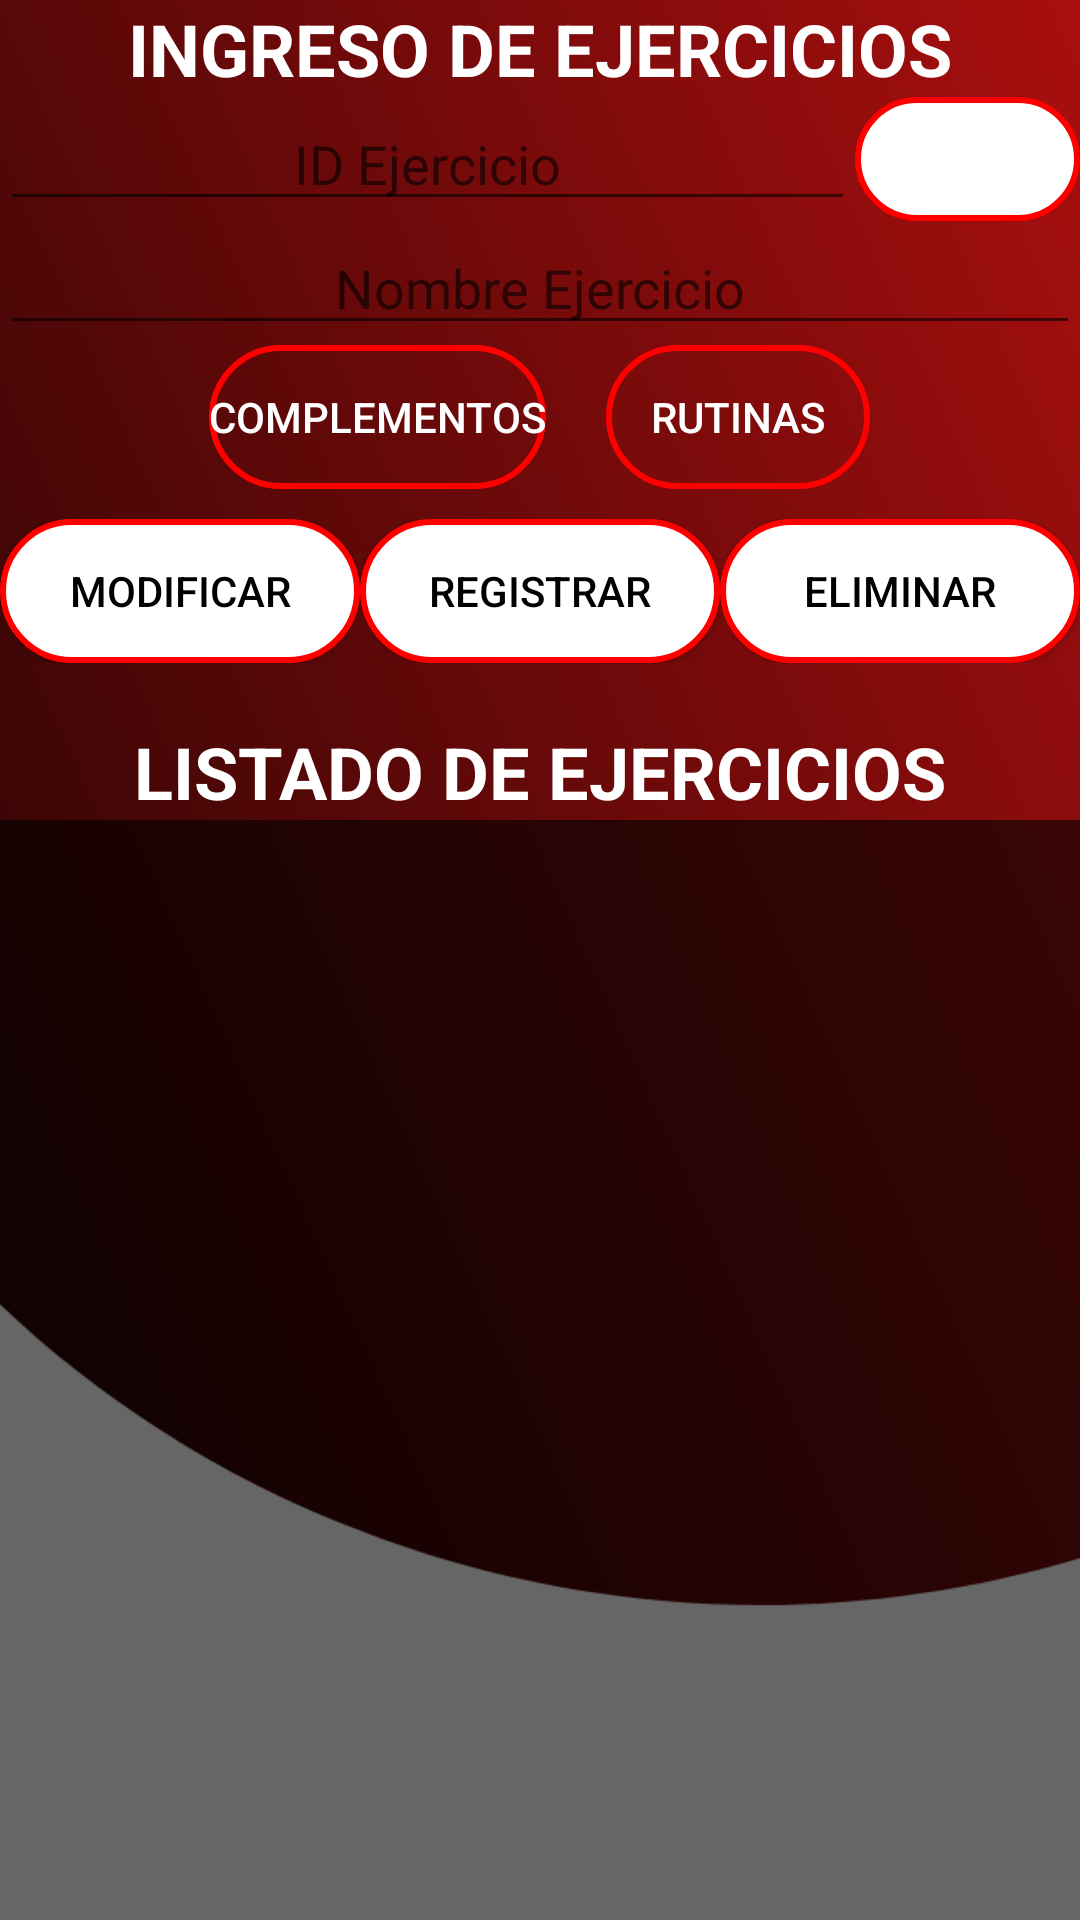

Layout XML and referenced resources for this Android screen:
<!-- AndroidManifest.xml: application theme Theme.AutoGym1 -->
<!-- res/layout/fragments_ejercicios.xml -->
<?xml version="1.0" encoding="utf-8"?>
<LinearLayout xmlns:android="http://schemas.android.com/apk/res/android"
    xmlns:tools="http://schemas.android.com/tools"
    android:orientation="vertical"
    android:layout_width="match_parent"
    android:layout_height="match_parent"
    android:layout_marginTop="80dp"
    android:layout_marginBottom="10dp"
    android:layout_marginRight="10dp"
    android:layout_marginLeft="10dp"
    android:background="@drawable/fondo_inicio">

    <TextView
        android:layout_width="match_parent"
        android:layout_height="wrap_content"
        android:text="@string/titulo_ejercicios"
        android:textAlignment="center"
        android:textAllCaps="true"
        android:textSize="24sp"
        android:textStyle="bold"
        android:textColor="@color/white"/>

    <LinearLayout
        android:layout_width="match_parent"
        android:layout_height="wrap_content"
        android:orientation="horizontal">

        <EditText
            android:id="@+id/txt_idEjercicio"
            android:layout_width="wrap_content"
            android:layout_height="wrap_content"
            android:layout_weight="1"
            android:ems="10"
            android:hint="ID Ejercicio"
            android:inputType="number"
            android:textAlignment="center"/>

        <ImageButton
            android:id="@+id/btn_buscarEjercicios"
            android:layout_width="wrap_content"
            android:layout_height="match_parent"
            android:layout_weight="1"
            android:background="@drawable/style_button2"
            android:src="@drawable/ic_buscar" />
    </LinearLayout>

    <EditText
        android:id="@+id/txt_nombreEjercicio"
        android:layout_width="match_parent"
        android:layout_height="wrap_content"
        android:ems="10"
        android:hint="Nombre Ejercicio"
        android:inputType="textPersonName"
        android:textAlignment="center"/>

    <LinearLayout
        android:layout_width="wrap_content"
        android:layout_height="wrap_content"
        android:orientation="horizontal"
        android:layout_gravity="center">

        <Button
            android:id="@+id/btn_selComplemento"
            android:layout_width="wrap_content"
            android:layout_height="wrap_content"
            android:background="@drawable/style_button"
            android:textColor="@color/white"
            android:text="Complementos"
            android:layout_marginRight="20dp"/>

        <Button
            android:id="@+id/btn_selRutina"
            android:layout_width="wrap_content"
            android:layout_height="wrap_content"
            android:background="@drawable/style_button"
            android:textColor="@color/white"
            android:text="Rutinas"/>

    </LinearLayout>

    <LinearLayout
        android:layout_width="match_parent"
        android:layout_height="wrap_content"
        android:orientation="horizontal"
        android:layout_marginTop="10dp">

        <Button
            android:id="@+id/btn_modificarEjercicios"
            android:layout_width="wrap_content"
            android:layout_height="wrap_content"
            android:layout_weight="1"
            android:text="Modificar"
            android:textColor="@color/black"
            android:background="@drawable/style_button2"/>

        <Button
            android:id="@+id/btn_RegistrarEjercicios"
            android:layout_width="wrap_content"
            android:layout_height="wrap_content"
            android:layout_weight="1"
            android:text="Registrar"
            android:textColor="@color/black"
            android:background="@drawable/style_button2"/>

        <Button
            android:id="@+id/btn_EliminarEjercicios"
            android:layout_width="wrap_content"
            android:layout_height="wrap_content"
            android:layout_weight="1"
            android:text="Eliminar"
            android:textColor="@color/black"
            android:background="@drawable/style_button2"/>
    </LinearLayout>

    <TextView
        android:layout_width="match_parent"
        android:layout_height="wrap_content"
        android:layout_marginTop="20dp"
        android:textAlignment="center"
        android:textSize="24sp"
        android:textStyle="bold"
        android:text="@string/lista_ejercicios"
        android:textAllCaps="true"
        android:textColor="@color/white"/>

    <LinearLayout
        android:layout_width="match_parent"
        android:layout_height="match_parent"
        android:background="#99000000">

        <ListView
            android:id="@+id/lvEjercicios"
            android:layout_width="match_parent"
            android:layout_height="match_parent"
            android:cacheColorHint="@color/white"/>

    </LinearLayout>



</LinearLayout>
<!-- resources referenced by this layout -->
<resources>
  <color name="black">#FF000000</color>
  <color name="white">#FFFFFFFF</color>
  <!-- drawable fondo_inicio: png bitmap (drawable, 52912 bytes) -->
  <!-- drawable style_button (drawable) -->
  <?xml version="1.0" encoding="utf-8"?>
  <selector xmlns:android="http://schemas.android.com/apk/res/android" >
      <item >
          <shape xmlns:android="http://schemas.android.com/apk/res/android"
              android:shape="rectangle">
              <solid android:color="#00FFFFFF" />
              <corners android:radius="150dp" />
              <stroke android:width="2dp"
                  android:color="@color/primary"/>
          </shape>
      </item>
  </selector>
  <!-- drawable style_button2 (drawable) -->
  <?xml version="1.0" encoding="utf-8"?>
  <selector xmlns:android="http://schemas.android.com/apk/res/android">
  
      <item android:state_enabled="true">
          <shape android:shape="rectangle">
              <solid android:color="@color/white" />
              <corners android:radius="100dp" />
              <stroke
                  android:width="2dp"
                  android:color="@color/primary"/>
          </shape>
      </item>
  
  </selector>
  <string name="lista_ejercicios">Listado de Ejercicios</string>
  <string name="titulo_ejercicios">Ingreso de Ejercicios</string>
  <style name="Theme.AutoGym1" parent="Theme.MaterialComponents.DayNight.DarkActionBar">
          
          <item name="colorPrimary">@color/primary</item>
          <item name="colorPrimaryVariant">@color/secundary</item>
          <item name="colorOnPrimary">@color/white</item>
          
          <item name="colorSecondary">@color/primary2</item>
          <item name="colorSecondaryVariant">@color/secundary2</item>
          <item name="colorOnSecondary">@color/black</item>
          
          <item name="android:statusBarColor">?attr/colorPrimaryVariant</item>
          
      </style>
  <color name="primary">#FF0000</color>
  <color name="secundary">#950000</color>
  <color name="primary2">#FAD6D6</color>
  <color name="secundary2">#FFC4C4</color>
</resources>
